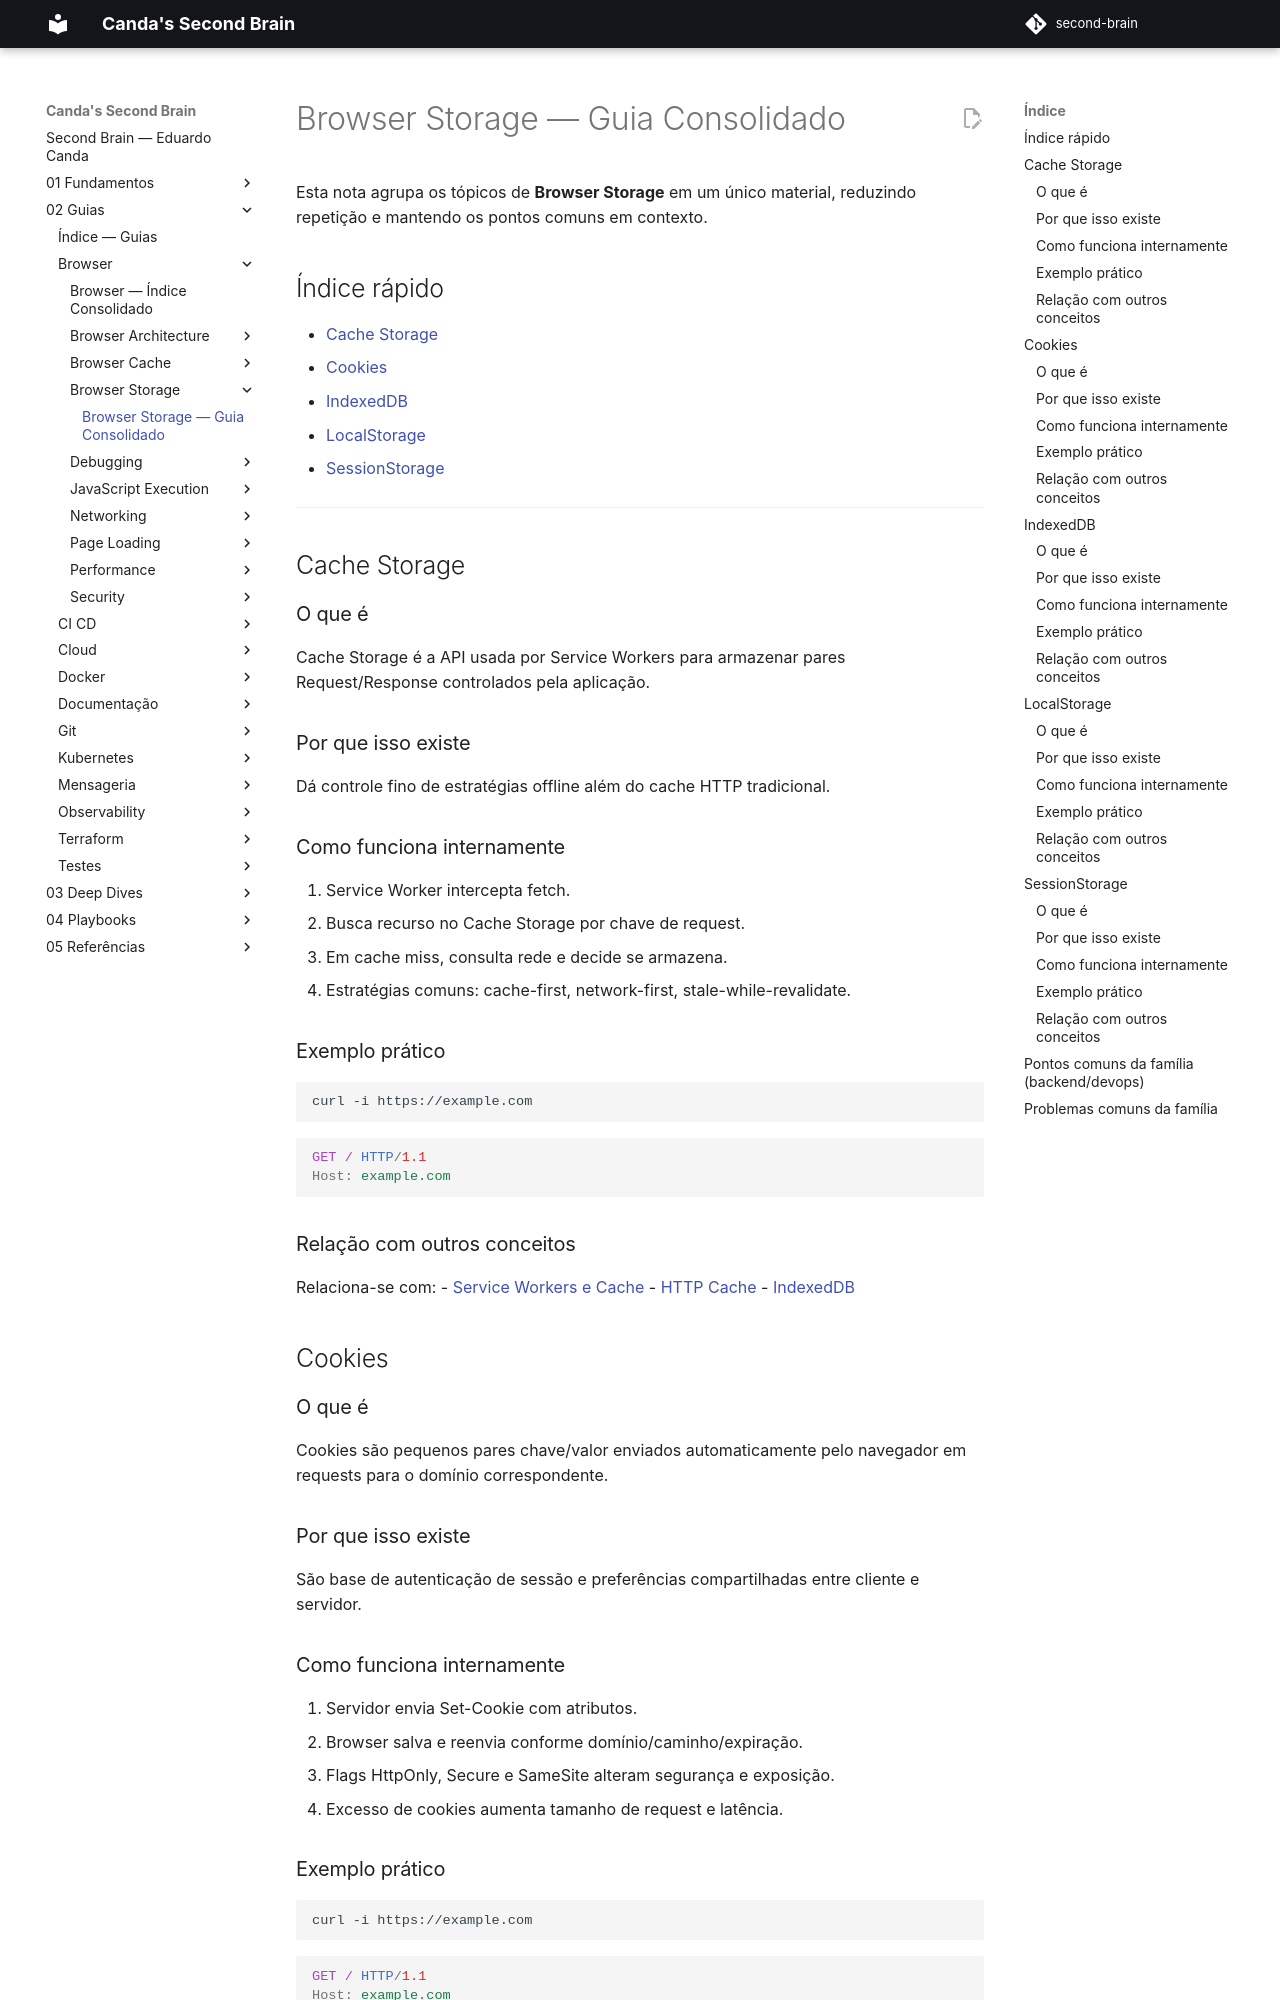

repository: EduardoCanda/second-brain · page: 02 - Guias/Browser/Browser Storage/Browser Storage - Guia Consolidado/index.html · generator: mkdocs

---
aliases:
  - "Cache Storage"
  - "Cookies"
  - "IndexedDB"
  - "LocalStorage"
  - "SessionStorage"
---

# Browser Storage — Guia Consolidado

Esta nota agrupa os tópicos de **Browser Storage** em um único material, reduzindo repetição e mantendo os pontos comuns em contexto.

## Índice rápido

- [Cache Storage](#cache-storage)
- [Cookies](#cookies)
- [IndexedDB](#indexeddb)
- [LocalStorage](#localstorage)
- [SessionStorage](#sessionstorage)

---

## Cache Storage

### O que é

Cache Storage é a API usada por Service Workers para armazenar pares Request/Response controlados pela aplicação.

### Por que isso existe

Dá controle fino de estratégias offline além do cache HTTP tradicional.

### Como funciona internamente

1. Service Worker intercepta fetch.
2. Busca recurso no Cache Storage por chave de request.
3. Em cache miss, consulta rede e decide se armazena.
4. Estratégias comuns: cache-first, network-first, stale-while-revalidate.

### Exemplo prático

```bash
curl -i https://example.com
```

```http
GET / HTTP/1.1
Host: example.com
```

### Relação com outros conceitos

Relaciona-se com:
- [Service Workers e Cache](../Browser%20Cache/Browser%20Cache%20-%20Guia%20Consolidado.md)
- [HTTP Cache](../Browser%20Cache/Browser%20Cache%20-%20Guia%20Consolidado.md)
- [IndexedDB](#indexeddb)

## Cookies

### O que é

Cookies são pequenos pares chave/valor enviados automaticamente pelo navegador em requests para o domínio correspondente.

### Por que isso existe

São base de autenticação de sessão e preferências compartilhadas entre cliente e servidor.

### Como funciona internamente

1. Servidor envia Set-Cookie com atributos.
2. Browser salva e reenvia conforme domínio/caminho/expiração.
3. Flags HttpOnly, Secure e SameSite alteram segurança e exposição.
4. Excesso de cookies aumenta tamanho de request e latência.

### Exemplo prático

```bash
curl -i https://example.com
```

```http
GET / HTTP/1.1
Host: example.com
```
